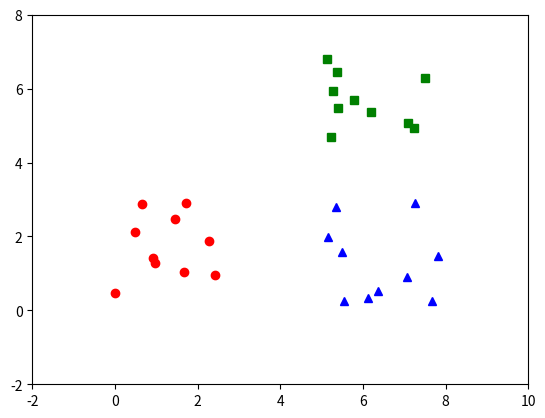

Reproduce this figure in Python.
import matplotlib.pyplot as plt
import numpy
import random

X1 = []
Y1 = []
X2 = []
Y2 = []
X3 = []
Y3 = []
for i in range(10):
    X1.append(random.uniform(0, 3))
    Y1.append(random.uniform(0, 3))
    X2.append(random.uniform(0, 3)+5)
    Y2.append(random.uniform(0, 3))
    X3.append(random.uniform(0, 3)+5)
    Y3.append(random.uniform(0, 3)+4)


plt.plot(X1, Y1, 'ro')
plt.plot(X2, Y2, 'b^')
plt.plot(X3, Y3, 'gs')
plt.axis([-2, 10, -2, 8])
plt.show()